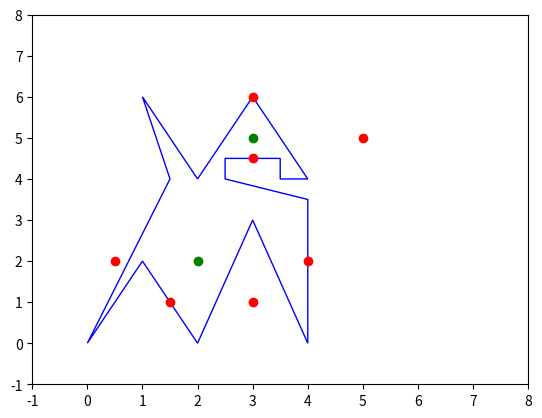

Generate this figure with matplotlib: (Note: this script raises an exception after producing the figure.)
# -*- coding: utf-8 -*-
"""
Created on Sun Aug 13 19:12:41 2023

@author: d-roizman
"""

import matplotlib.pyplot as plt
from matplotlib.patches import Polygon
import time as time

# 1 - Function to identify if a point in a 2-d plane is inside (or outside) a given simple closed curve

def point_in_polygon(point, vertices):
    x, y = point
    num_vertices = len(vertices)
    cont = 0

    y_max = max(vert[1] for vert in vertices)
    y_min = min(vert[1] for vert in vertices)
    x_max = max(vert[0] for vert in vertices)
    x_min = min(vert[0] for vert in vertices)
    
    if point in vertices: # points over vertices are outside
        cont = 0
                
    elif x_min <= x <= x_max and y_min <= y <= y_max:
    
        for i in range(num_vertices):
            x1, y1 = vertices[i]
            x2, y2 = vertices[(i + 1) % num_vertices]
            
            # points over edges are outside
            if y == y1 == y2 :
                if min(x1, x2) <= x <= max(x1, x2):
                    return False # horizontal edge
     
            elif x == x1 == x2 :
                if min(y1, y2) <= y <= max(y1, y2):
                    return False # verical edge
            
            elif y > min(y1, y2):
                if y <= max(y1, y2):
                    if x <= max(x1, x2):
                        if y1 != y2:
                            x_intersec = (y - y1) * (x2 - x1) / (y2 - y1) + x1
                        if x1 == x2 or x < x_intersec:
                            cont += 1
                            
            if min(y1, y2) < y < max(y1, y2) and min(x1, x2) < x < max (x1, x2):
                angulo_aresta = (y2-y1)/(x2-x1)
                angulo_pto = (y2-y)/(x2-x)
                if angulo_aresta == angulo_pto:
                    return False # edge
 
    return cont % 2 == 1

# function to define the collor of the point
def collor_point(point, polygon):
    if point_in_polygon(point, polygon) == True:
        return 'go'
    else:
        return 'ro'


# 2 - Test

complicated_polygon = [
    (0, 0), (1, 2), (2, 0), (3, 3), (4, 0), 
    (4,3.5), (2.5,4), (2.5,4.5), (3.5,4.5), (3.5,4),
    (4, 4), (3, 6), (2, 4), (1, 6), (1.5, 4)
    ]

points = [
    (0.5, 2), (2, 2), (5, 5), (3, 5), (1.5, 1),
    (3, 6), (3, 4.5), (4, 2), (3, 1)
    ]

# Plotting
fig, ax = plt.subplots()
polygon_patch = Polygon(complicated_polygon, closed=True, fill=None, edgecolor='blue')
ax.add_patch(polygon_patch)
    
for point in points:
    ax.plot(*point, collor_point(point, complicated_polygon))

ax.set_xlim(-1, 8)
ax.set_ylim(-1, 8)
plt.show()

start = time.time()
for p in points:
    print(point_in_polygon(p, complicated_polygon))
end = time.time()
comput_time = end - start
print(f'total time was {comput_time:.6f} seconds')

# 3 - Another test

italy = 'Italy.txt'
italy_map = []
with open(italy, 'r') as file:
    for line in file:
        x_str, y_str = line.strip().split(',')
        x = float(x_str) / 100000
        y = -float(y_str) / 100000
        italy_map.append((round(x, 4), round(y, 4)))


fig, ax = plt.subplots()
polygon_patch = Polygon(italy_map, closed=True, fill=None, edgecolor='blue')
ax.add_patch(polygon_patch)

# plot points
points = [
    (5, -2), (6, -6), (5, -5), (3, -5), (1.5, -1),
    (3, -6), (3, -4.5), (4, -2), (3, -10)
    ]

[ax.plot(*point, collor_point(point, italy_map)) for point in points ]
ax.set_xlim(-1, 12)
ax.set_ylim(-12, 1)
plt.show()
